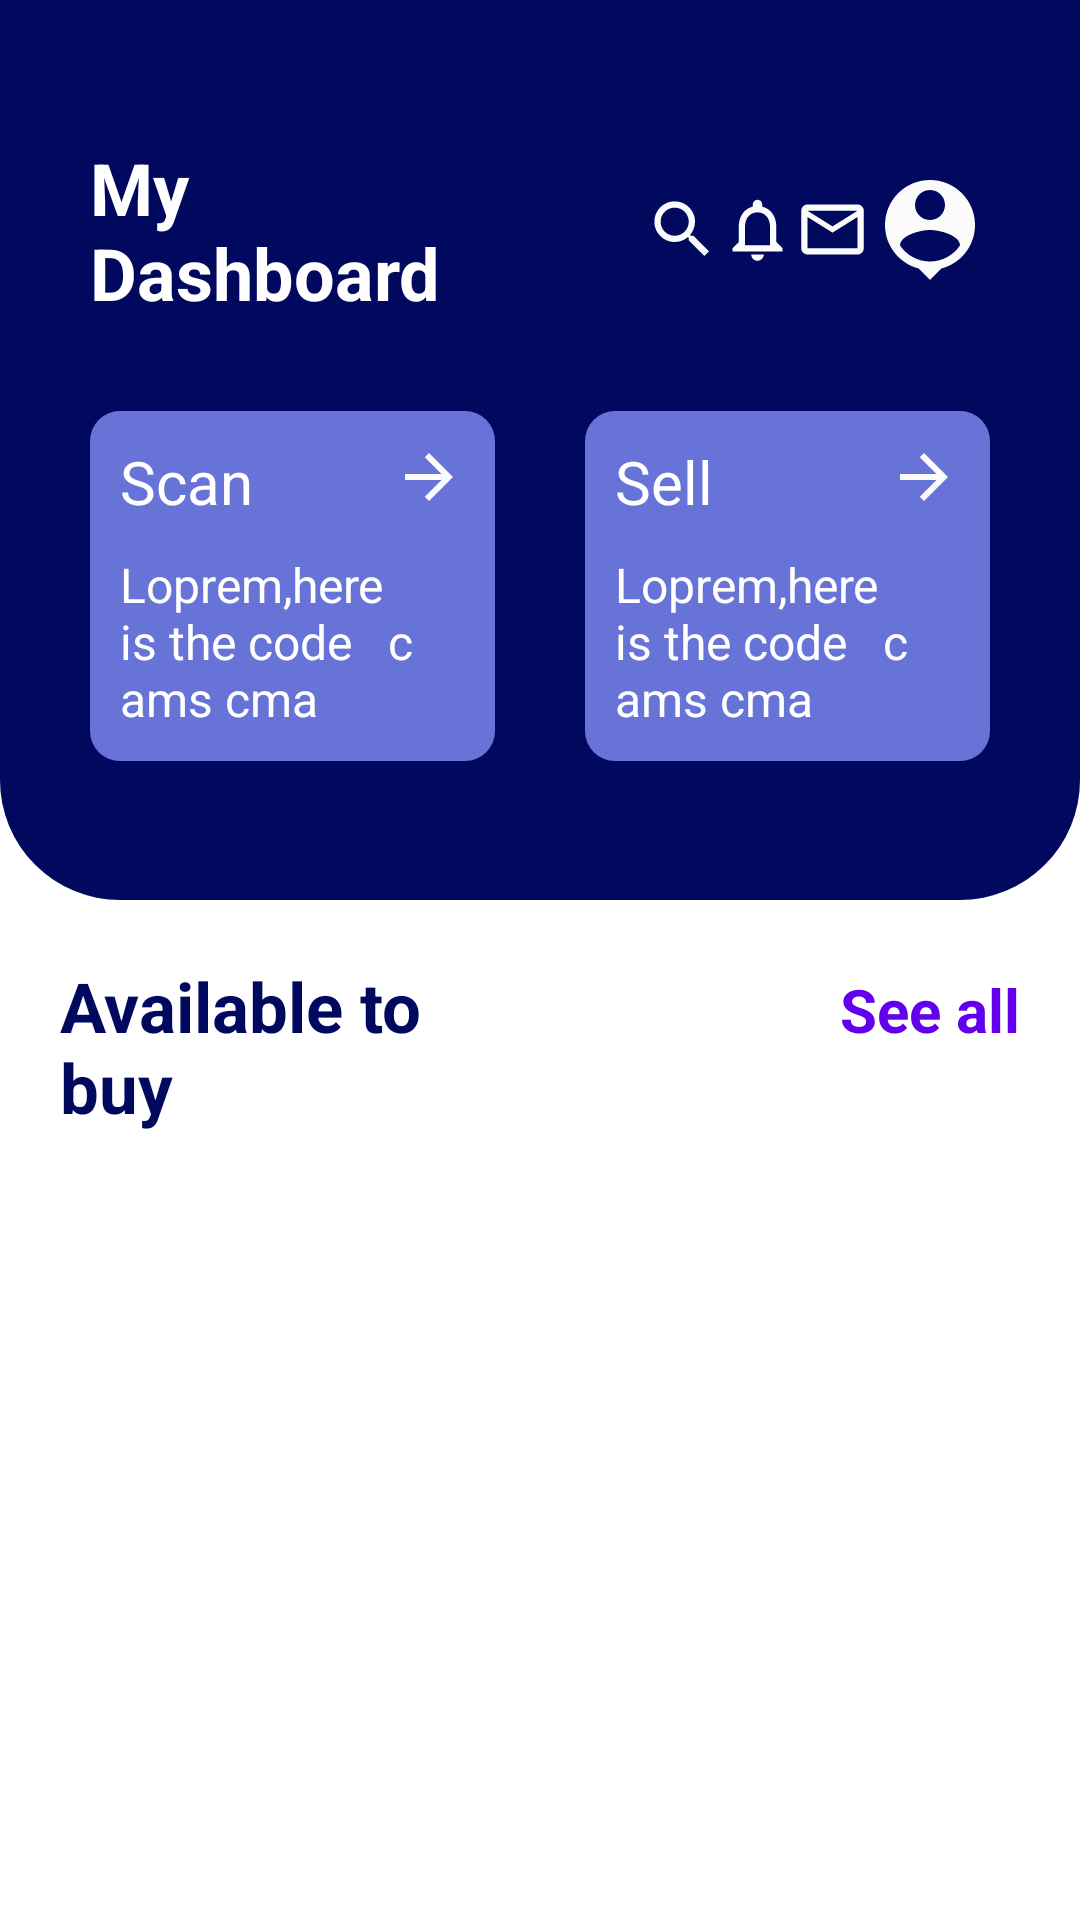

Reconstruct the res/layout file that produces this screen, plus the resources it refers to.
<!-- AndroidManifest.xml: application theme Theme.Solulabtest -->
<!-- res/layout/fragment_homefragment.xml -->
<?xml version="1.0" encoding="utf-8"?>
<LinearLayout xmlns:android="http://schemas.android.com/apk/res/android"
    xmlns:tools="http://schemas.android.com/tools"
    android:layout_width="match_parent"
    android:layout_height="match_parent"
    xmlns:app="http://schemas.android.com/apk/res-auto"
    android:orientation="vertical"
    tools:context=".UI.fragments.Homefragment">

    <LinearLayout
        android:layout_width="match_parent"
        android:layout_height="300dp"
        android:background="@drawable/homecurve">

        <LinearLayout
            android:layout_width="match_parent"
            android:layout_height="wrap_content"
            android:orientation="vertical"
            android:layout_gravity="center"
            android:layout_margin="20dp">

            <LinearLayout
                android:layout_width="match_parent"
                android:layout_height="wrap_content"
                android:gravity="center_vertical"
                android:orientation="horizontal">
                <TextView
                    android:gravity="start"
                    android:layout_width="0dp"
                    android:layout_height="wrap_content"
                    android:text="My Dashboard"
                    android:textStyle="bold"
                    android:layout_weight="1"
                    android:textColor="@color/white"
                    android:textSize="24dp"/>

                <LinearLayout
                    android:gravity="end"
                    android:layout_width="0dp"
                    android:layout_weight="1"
                    android:layout_height="wrap_content"
                    android:orientation="horizontal">

                    <ImageView
                        android:layout_width="25dp"
                        android:layout_height="25dp"
                        android:layout_gravity="center_vertical"
                        android:src="@drawable/search_icon"/>

                    <ImageView
                        android:layout_width="25dp"
                        android:layout_height="25dp"
                        android:layout_gravity="center_vertical"
                        android:src="@drawable/noti_icon"/>

                    <ImageView
                        android:layout_width="25dp"
                        android:layout_height="25dp"
                        android:layout_gravity="center_vertical"
                        android:src="@drawable/mail_icon"/>

                    <ImageView
                        android:layout_width="40dp"
                        android:layout_height="40dp"
                        android:src="@drawable/profileicon"/>

                </LinearLayout>
            </LinearLayout>
            <LinearLayout
                android:layout_width="match_parent"
                android:layout_height="wrap_content"
                android:layout_marginTop="30dp"
                android:orientation="horizontal">

                <RelativeLayout
                    android:layout_width="0dp"
                    android:layout_weight="1"
                    android:layout_marginRight="15dp"
                    android:layout_height="wrap_content"
                    android:padding="10dp"
                    android:background="@drawable/roundedcurve">

                    <TextView
                        android:id="@+id/scan"
                        android:layout_width="match_parent"
                        android:layout_height="wrap_content"
                        android:text="Scan"
                        android:textColor="@color/white"
                        android:textSize="20dp" />

                    <ImageView
                        android:layout_width="wrap_content"
                        android:layout_height="wrap_content"
                        android:layout_alignEnd="@+id/scan"
                        android:src="@drawable/arrow_forward" />

                    <TextView
                        android:layout_width="wrap_content"
                        android:layout_height="wrap_content"
                        android:layout_below="@+id/scan"
                        android:layout_marginTop="10dp"
                        android:text="Loprem,here is the code   c ams cma"
                        android:textColor="@color/white"
                        android:textSize="16dp" />

                </RelativeLayout>
                <RelativeLayout
                    android:layout_width="0dp"
                    android:layout_weight="1"
                    android:layout_marginLeft="15dp"
                    android:layout_height="wrap_content"
                    android:padding="10dp"
                    android:background="@drawable/roundedcurve">

                    <TextView
                        android:id="@+id/sell"
                        android:layout_width="match_parent"
                        android:layout_height="wrap_content"
                        android:text="Sell"
                        android:textColor="@color/white"
                        android:textSize="20dp" />

                    <ImageView
                        android:layout_width="wrap_content"
                        android:layout_height="wrap_content"
                        android:layout_alignEnd="@+id/sell"
                        android:src="@drawable/arrow_forward" />

                    <TextView
                        android:layout_width="wrap_content"
                        android:layout_height="wrap_content"
                        android:layout_below="@+id/sell"
                        android:layout_marginTop="10dp"
                        android:text="Loprem,here is the code   c ams cma"
                        android:textColor="@color/white"
                        android:textSize="16dp" />

                </RelativeLayout>
            </LinearLayout>
        </LinearLayout>
    </LinearLayout>


    <LinearLayout
        android:layout_width="match_parent"
        android:layout_height="wrap_content"
        android:orientation="horizontal"
        android:layout_margin="20dp">

        <TextView
            android:gravity="start"
            android:layout_weight="1"
            android:layout_width="0dp"
            android:layout_height="wrap_content"
            android:text="Available to buy"
            android:textColor="@color/textcolor"
            android:textSize="23dp"
            android:textStyle="bold"/>
        <TextView
            android:gravity="end"
            android:layout_weight="1"
            android:layout_width="0dp"
            android:layout_height="wrap_content"
            android:text="See all"
            android:textColor="@color/purple_500"
            android:textSize="20dp"
            android:textStyle="bold"/>

    </LinearLayout>

    <androidx.recyclerview.widget.RecyclerView
        android:id="@+id/recyclerview"
        android:layout_width="fill_parent"
        android:layout_height="wrap_content"
        android:layout_marginRight="20dp"
        android:layout_marginLeft="20dp"
        android:layout_marginTop="20dp"
        app:layoutManager="androidx.recyclerview.widget.GridLayoutManager"/>
</LinearLayout>
<!-- resources referenced by this layout -->
<resources>
  <color name="purple_500">#FF6200EE</color>
  <color name="textcolor">#00095E</color>
  <color name="white">#FFFFFFFF</color>
  <!-- drawable arrow_forward (drawable) -->
  <vector android:autoMirrored="true" android:height="24dp"
      android:tint="#FBFBFC" android:viewportHeight="24"
      android:viewportWidth="24" android:width="24dp" xmlns:android="http://schemas.android.com/apk/res/android">
      <path android:fillColor="@android:color/white" android:pathData="M12,4l-1.41,1.41L16.17,11H4v2h12.17l-5.58,5.59L12,20l8,-8z"/>
  </vector>
  <!-- drawable homecurve (drawable) -->
  <?xml version="1.0" encoding="utf-8"?>
  <shape xmlns:android="http://schemas.android.com/apk/res/android">
      <solid android:color="@color/textcolor" />
      <padding android:left="10dp"
          android:top="10dp"
          android:right="10dp"
          android:bottom="10dp" />
      <corners
          android:bottomLeftRadius="40dp"
          android:bottomRightRadius="40dp"/>
  </shape>
  <!-- drawable mail_icon (drawable) -->
  <vector android:height="24dp" android:tint="#FBFBFC"
      android:viewportHeight="24" android:viewportWidth="24"
      android:width="24dp" xmlns:android="http://schemas.android.com/apk/res/android">
      <path android:fillColor="@android:color/white" android:pathData="M20,4L4,4c-1.1,0 -1.99,0.9 -1.99,2L2,18c0,1.1 0.9,2 2,2h16c1.1,0 2,-0.9 2,-2L22,6c0,-1.1 -0.9,-2 -2,-2zM20,18L4,18L4,8l8,5 8,-5v10zM12,11L4,6h16l-8,5z"/>
  </vector>
  <!-- drawable noti_icon (drawable) -->
  <vector android:height="24dp" android:tint="#FBFBFC"
      android:viewportHeight="24" android:viewportWidth="24"
      android:width="24dp" xmlns:android="http://schemas.android.com/apk/res/android">
      <path android:fillColor="@android:color/white" android:pathData="M12,22c1.1,0 2,-0.9 2,-2h-4c0,1.1 0.9,2 2,2zM18,16v-5c0,-3.07 -1.63,-5.64 -4.5,-6.32L13.5,4c0,-0.83 -0.67,-1.5 -1.5,-1.5s-1.5,0.67 -1.5,1.5v0.68C7.64,5.36 6,7.92 6,11v5l-2,2v1h16v-1l-2,-2zM16,17L8,17v-6c0,-2.48 1.51,-4.5 4,-4.5s4,2.02 4,4.5v6z"/>
  </vector>
  <!-- drawable roundedcurve (drawable) -->
  <?xml version="1.0" encoding="utf-8"?>
  <shape xmlns:android="http://schemas.android.com/apk/res/android">
      <solid android:color="@color/backcolor" />
      <padding android:left="10dp"
          android:top="10dp"
          android:right="10dp"
          android:bottom="10dp" />
      <corners
          android:topLeftRadius="10dp"
          android:topRightRadius="10dp"
          android:bottomLeftRadius="10dp"
          android:bottomRightRadius="10dp"/>
  </shape>
  <!-- drawable search_icon (drawable) -->
  <vector android:height="24dp" android:tint="#FBFBFC"
      android:viewportHeight="24" android:viewportWidth="24"
      android:width="24dp" xmlns:android="http://schemas.android.com/apk/res/android">
      <path android:fillColor="@android:color/white" android:pathData="M15.5,14h-0.79l-0.28,-0.27C15.41,12.59 16,11.11 16,9.5 16,5.91 13.09,3 9.5,3S3,5.91 3,9.5 5.91,16 9.5,16c1.61,0 3.09,-0.59 4.23,-1.57l0.27,0.28v0.79l5,4.99L20.49,19l-4.99,-5zM9.5,14C7.01,14 5,11.99 5,9.5S7.01,5 9.5,5 14,7.01 14,9.5 11.99,14 9.5,14z"/>
  </vector>
  <style name="Theme.Solulabtest" parent="Theme.MaterialComponents.DayNight.DarkActionBar">
          
          <item name="colorPrimary">@color/purple_500</item>
          <item name="colorPrimaryVariant">@color/purple_700</item>
          <item name="colorOnPrimary">@color/white</item>
          
          <item name="colorSecondary">@color/teal_200</item>
          <item name="colorSecondaryVariant">@color/teal_700</item>
          <item name="colorOnSecondary">@color/black</item>
          
          <item name="android:statusBarColor" tools:targetApi="l">?attr/colorPrimaryVariant</item>
          
      </style>
  <color name="backcolor">#6873D8</color>
  <color name="purple_700">#FF3700B3</color>
  <color name="teal_200">#FF03DAC5</color>
  <color name="teal_700">#FF018786</color>
  <color name="black">#FF000000</color>
</resources>
